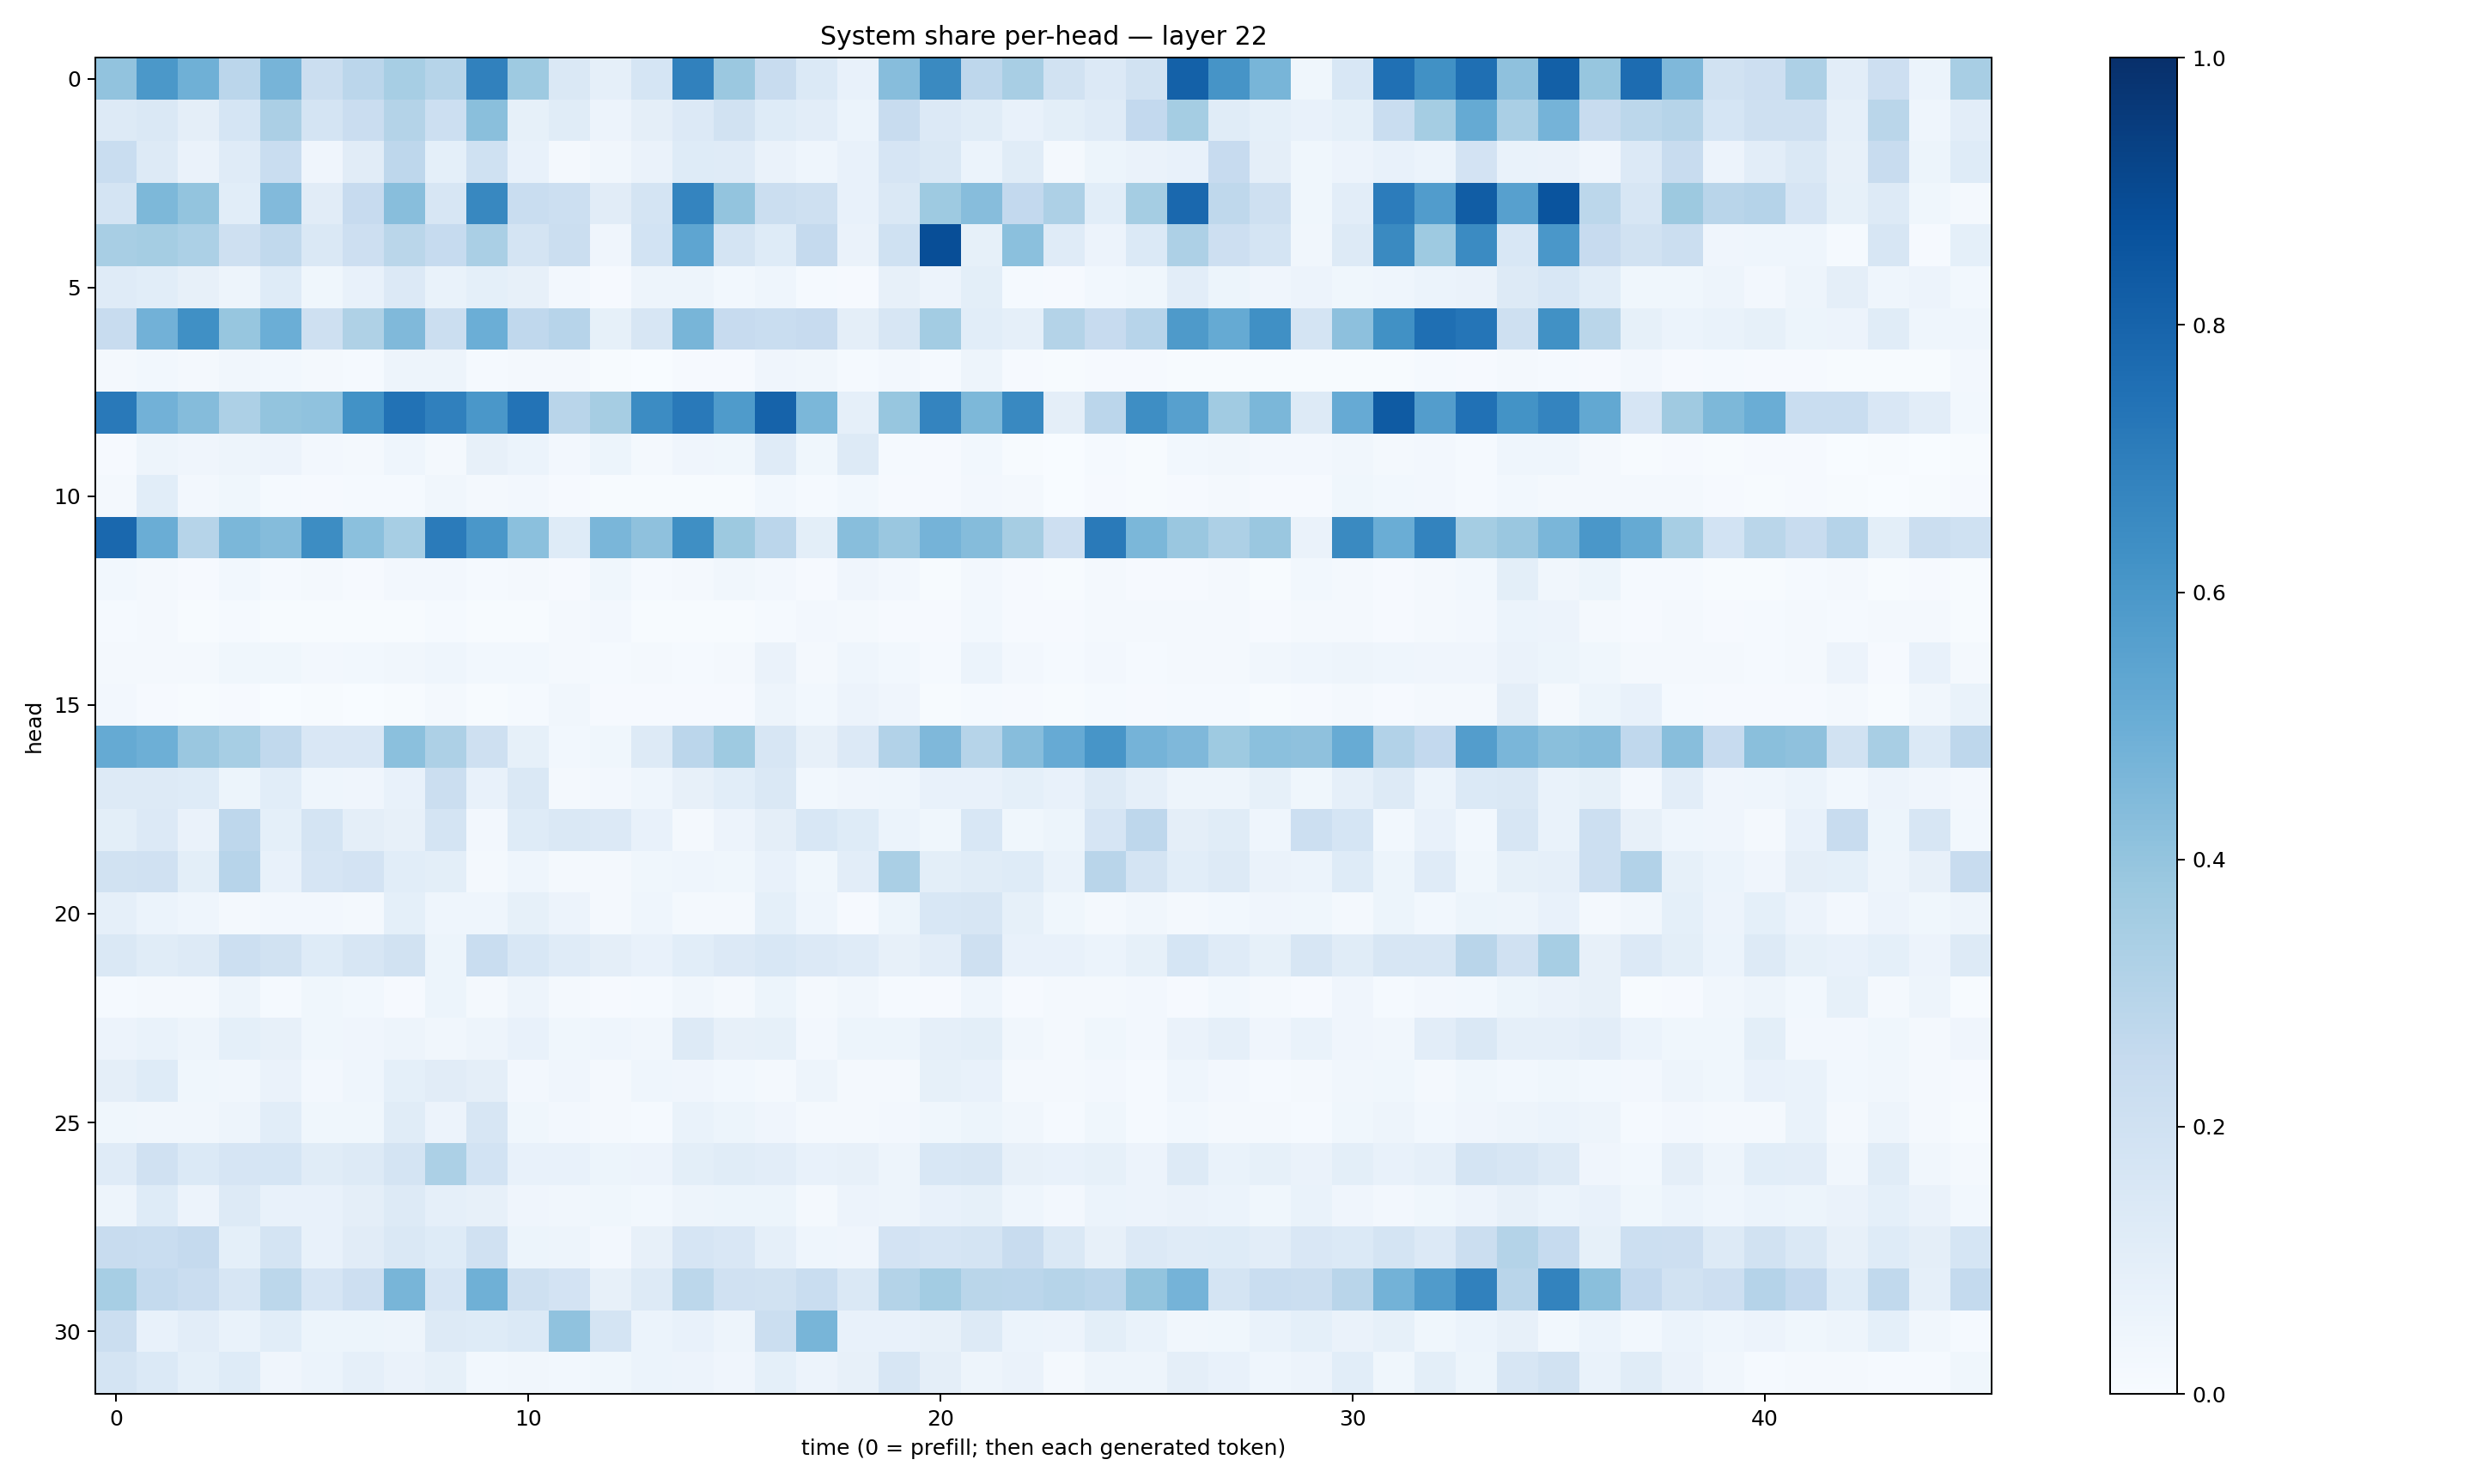

The file beside this chart, header and first rows:
0.4027453, 0.59646803, 0.48888457, 0.28152, 0.47162706, 0.2261071, 0.28440997, 0.34470093, 0.2984404, 0.6855152, 0.3713135, 0.14286622, 0.08739847, 0.16995336, 0.68601096, 0.3798631, 0.23999582, 0.13897286, 0.075068474, 0.43286663, 0.65586275, 0.27665594, 0.34000057, 0.1941903
0.128, 0.1454, 0.09544, 0.1713, 0.3345, 0.1782, 0.2285, 0.3079, 0.2187, 0.4232, 0.08335, 0.1167, 0.05609, 0.09571, 0.1354, 0.1889, 0.1239, 0.105, 0.05965, 0.238, 0.1351, 0.1139, 0.07351, 0.09773
0.2311, 0.1281, 0.06366, 0.1196, 0.2313, 0.03949, 0.1107, 0.2759, 0.09277, 0.2017, 0.07443, 0.02249, 0.033, 0.0645, 0.1241, 0.119, 0.06614, 0.04524, 0.07645, 0.1673, 0.1414, 0.06023, 0.117, 0.01938
0.1792, 0.4535, 0.4002, 0.1091, 0.4419, 0.1111, 0.2425, 0.4285, 0.1613, 0.664, 0.2305, 0.2158, 0.1095, 0.178, 0.6721, 0.4006, 0.2229, 0.2054, 0.07513, 0.1438, 0.3734, 0.4299, 0.2602, 0.3264
0.3414, 0.3535, 0.3296, 0.2087, 0.2656, 0.1464, 0.2139, 0.2881, 0.2477, 0.336, 0.1729, 0.2257, 0.04133, 0.1871, 0.5355, 0.1735, 0.1219, 0.2507, 0.06463, 0.203, 0.884, 0.08298, 0.4192, 0.1192
0.12, 0.1073, 0.08001, 0.04786, 0.1223, 0.0379, 0.07099, 0.1349, 0.06989, 0.09008, 0.0804, 0.02375, 0.009922, 0.04858, 0.04967, 0.02874, 0.04532, 0.01548, 0.01129, 0.08162, 0.05563, 0.09768, 0.01388, 0.01145
0.235, 0.4835, 0.6316, 0.3935, 0.4986, 0.2056, 0.3215, 0.4491, 0.2222, 0.4977, 0.2682, 0.2935, 0.08589, 0.1605, 0.4678, 0.246, 0.2335, 0.2424, 0.09577, 0.1608, 0.358, 0.1091, 0.08805, 0.3066
0.02197, 0.03025, 0.02056, 0.03162, 0.02786, 0.01996, 0.01403, 0.04903, 0.04731, 0.01437, 0.02177, 0.02237, 0.004087, 0.003489, 0.009858, 0.009407, 0.03975, 0.03301, 0.01322, 0.02553, 0.01337, 0.04751, 0.01129, 0.00678
0.7169, 0.4818, 0.4353, 0.3254, 0.4023, 0.4081, 0.6225, 0.7435, 0.6901, 0.5979, 0.7389, 0.2897, 0.3492, 0.6461, 0.716, 0.5857, 0.8035, 0.4585, 0.08725, 0.3931, 0.6755, 0.4556, 0.6577, 0.09494
0.01007, 0.04947, 0.04081, 0.04967, 0.05858, 0.02371, 0.01707, 0.04574, 0.01947, 0.08198, 0.05886, 0.02653, 0.05422, 0.02111, 0.04107, 0.03597, 0.119, 0.03748, 0.1319, 0.01292, 0.00927, 0.0285, 0.006673, 0.00312
0.01765, 0.1072, 0.02357, 0.03766, 0.01431, 0.01018, 0.01384, 0.01525, 0.03211, 0.02004, 0.02346, 0.01022, 0.004895, 0.006539, 0.00779, 0.003914, 0.02966, 0.01363, 0.02766, 0.01003, 0.008177, 0.02508, 0.01662, 0.002632
0.7838, 0.5031, 0.3004, 0.4591, 0.4366, 0.6425, 0.42, 0.3458, 0.7073, 0.5978, 0.4197, 0.1244, 0.4643, 0.4134, 0.6366, 0.3781, 0.2824, 0.09828, 0.4291, 0.3844, 0.4729, 0.4357, 0.3481, 0.2138
0.02989, 0.02184, 0.009275, 0.02907, 0.01317, 0.02023, 0.01096, 0.02673, 0.02587, 0.0136, 0.01841, 0.01128, 0.03561, 0.01528, 0.01564, 0.03371, 0.02588, 0.01091, 0.04272, 0.0255, 0.006845, 0.0264, 0.01045, 0.007218
0.01507, 0.01702, 0.007242, 0.012, 0.00608, 0.006604, 0.006318, 0.007508, 0.01541, 0.004591, 0.007163, 0.01971, 0.02434, 0.005716, 0.004451, 0.00649, 0.01403, 0.02658, 0.01845, 0.0101, 0.01132, 0.02807, 0.01097, 0.01172
0.01956, 0.01861, 0.02172, 0.03834, 0.03653, 0.02637, 0.0277, 0.0327, 0.04576, 0.03059, 0.02982, 0.01733, 0.01277, 0.01842, 0.01417, 0.01708, 0.06258, 0.01834, 0.046, 0.03017, 0.01193, 0.05903, 0.02538, 0.01433
0.02443, 0.01113, 0.004197, 0.01154, 0.002822, 0.005437, 0.003314, 0.004818, 0.01915, 0.004239, 0.01334, 0.03265, 0.007841, 0.01165, 0.008986, 0.01153, 0.04891, 0.02972, 0.0547, 0.03929, 0.006359, 0.01403, 0.01057, 0.005248
0.519, 0.4932, 0.3829, 0.3446, 0.2651, 0.1502, 0.1496, 0.4195, 0.3274, 0.2099, 0.08291, 0.028, 0.03745, 0.1266, 0.2843, 0.3743, 0.1596, 0.08186, 0.1336, 0.3119, 0.4492, 0.298, 0.4299, 0.512
0.1304, 0.128, 0.1232, 0.05235, 0.1073, 0.04501, 0.04264, 0.077, 0.2198, 0.07656, 0.1438, 0.02003, 0.0251, 0.04556, 0.07855, 0.108, 0.148, 0.03045, 0.0401, 0.04573, 0.07421, 0.07745, 0.09052, 0.07492
0.09775, 0.1332, 0.06456, 0.2758, 0.09019, 0.1777, 0.09612, 0.08055, 0.1777, 0.02406, 0.1223, 0.1432, 0.1328, 0.07347, 0.02112, 0.05696, 0.09484, 0.1545, 0.1233, 0.05967, 0.03857, 0.1533, 0.03671, 0.05186
0.1901, 0.1967, 0.09932, 0.2933, 0.07507, 0.1649, 0.1805, 0.1064, 0.09805, 0.02201, 0.04478, 0.02022, 0.01942, 0.03893, 0.04417, 0.03719, 0.07753, 0.03688, 0.1054, 0.3394, 0.09866, 0.1136, 0.1234, 0.06882
0.08869, 0.05915, 0.04434, 0.01806, 0.02701, 0.02428, 0.01908, 0.0903, 0.04319, 0.04496, 0.08479, 0.05785, 0.02114, 0.04546, 0.01591, 0.02066, 0.09212, 0.04608, 0.008539, 0.05096, 0.1531, 0.1588, 0.08255, 0.0358
0.1483, 0.1151, 0.1297, 0.2158, 0.1891, 0.1222, 0.1566, 0.1929, 0.05406, 0.2331, 0.1536, 0.1179, 0.09482, 0.07147, 0.1081, 0.1356, 0.1552, 0.1336, 0.1177, 0.08, 0.1042, 0.2072, 0.07419, 0.0751
0.01412, 0.02259, 0.01625, 0.05052, 0.0156, 0.0365, 0.02824, 0.01066, 0.05179, 0.01957, 0.04692, 0.01627, 0.00888, 0.01297, 0.03261, 0.0197, 0.05251, 0.01944, 0.03226, 0.01238, 0.0101, 0.04509, 0.009479, 0.01765
0.0576, 0.06838, 0.0482, 0.09028, 0.08055, 0.03835, 0.04162, 0.04751, 0.03179, 0.04901, 0.07038, 0.03613, 0.04398, 0.03358, 0.1297, 0.07821, 0.08491, 0.02587, 0.05414, 0.05201, 0.08858, 0.09966, 0.03143, 0.01892
0.09706, 0.1222, 0.03816, 0.03356, 0.06493, 0.02662, 0.04305, 0.09284, 0.1128, 0.09418, 0.02616, 0.04046, 0.01716, 0.04346, 0.04259, 0.03098, 0.01863, 0.04879, 0.02181, 0.01747, 0.08226, 0.07246, 0.02127, 0.01888
0.03731, 0.0336, 0.03189, 0.04763, 0.1084, 0.03893, 0.03582, 0.1133, 0.05663, 0.157, 0.03642, 0.0264, 0.01578, 0.01422, 0.06739, 0.05179, 0.04145, 0.02077, 0.01574, 0.02604, 0.03723, 0.0511, 0.03271, 0.01495
0.1208, 0.1982, 0.1405, 0.1658, 0.1692, 0.1136, 0.1291, 0.1758, 0.3307, 0.1874, 0.07696, 0.07165, 0.05174, 0.05656, 0.1004, 0.1139, 0.1019, 0.07129, 0.08163, 0.04848, 0.1531, 0.1575, 0.07972, 0.07176
0.04904, 0.1228, 0.05653, 0.1264, 0.07515, 0.074, 0.09714, 0.1259, 0.08936, 0.08166, 0.04085, 0.03515, 0.03709, 0.03106, 0.04906, 0.05196, 0.05451, 0.02328, 0.05526, 0.05023, 0.07133, 0.08342, 0.04511, 0.02358
0.2417, 0.2313, 0.2533, 0.09115, 0.1747, 0.07236, 0.1115, 0.1465, 0.1216, 0.1973, 0.05263, 0.04731, 0.02628, 0.0816, 0.1648, 0.1489, 0.08735, 0.04446, 0.04074, 0.1815, 0.1641, 0.1728, 0.2399, 0.1453
0.3464, 0.256, 0.2294, 0.1598, 0.2796, 0.1675, 0.2141, 0.466, 0.1655, 0.4884, 0.2096, 0.1818, 0.07879, 0.1322, 0.2788, 0.1959, 0.1915, 0.2305, 0.1414, 0.3066, 0.3574, 0.289, 0.2822, 0.3007
0.2264, 0.07614, 0.103, 0.06939, 0.1089, 0.05361, 0.052, 0.04927, 0.1257, 0.1233, 0.1398, 0.4089, 0.1773, 0.06205, 0.07433, 0.04699, 0.2222, 0.4658, 0.07784, 0.07079, 0.07915, 0.1267, 0.05936, 0.05645
0.1759, 0.14, 0.09075, 0.1224, 0.04151, 0.06201, 0.08697, 0.06361, 0.08233, 0.03078, 0.03151, 0.02962, 0.03866, 0.05953, 0.05664, 0.04256, 0.09087, 0.05811, 0.07946, 0.1585, 0.09646, 0.05022, 0.0634, 0.01821
